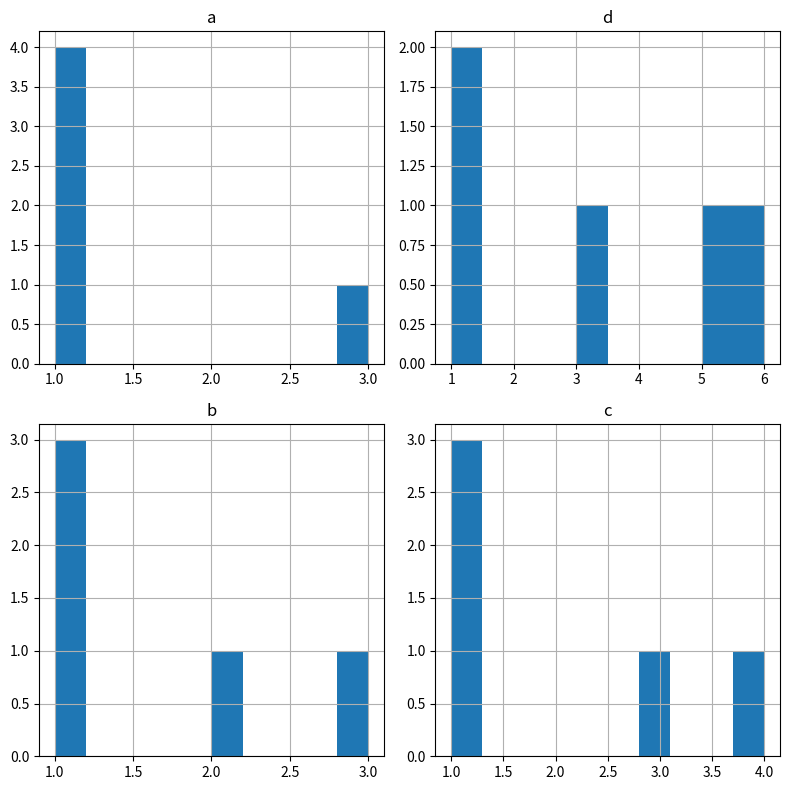

Reproduce this figure in Python.
from matplotlib import pyplot as plt
import pandas as pd

plt.rcParams["figure.figsize"] = [7.50, 3.50]
plt.rcParams["figure.autolayout"] = True

df1 = pd.DataFrame(dict(a=[1, 1, 1, 1, 3]))
df2 = pd.DataFrame(dict(b=[1, 1, 2, 1, 3]))

df3 = pd.DataFrame(dict(c=[1, 4, 1, 1, 3]))
df4 = pd.DataFrame(dict(d=[1, 5, 6, 1, 3]))

fig, axs = plt.subplots(nrows=2, ncols=2, figsize=(8, 8))

df1.hist( ax=axs[0, 0])
df2.hist( ax=axs[1, 0])
df3.hist( ax=axs[1, 1])
df4.hist( ax=axs[0, 1])

plt.show()
